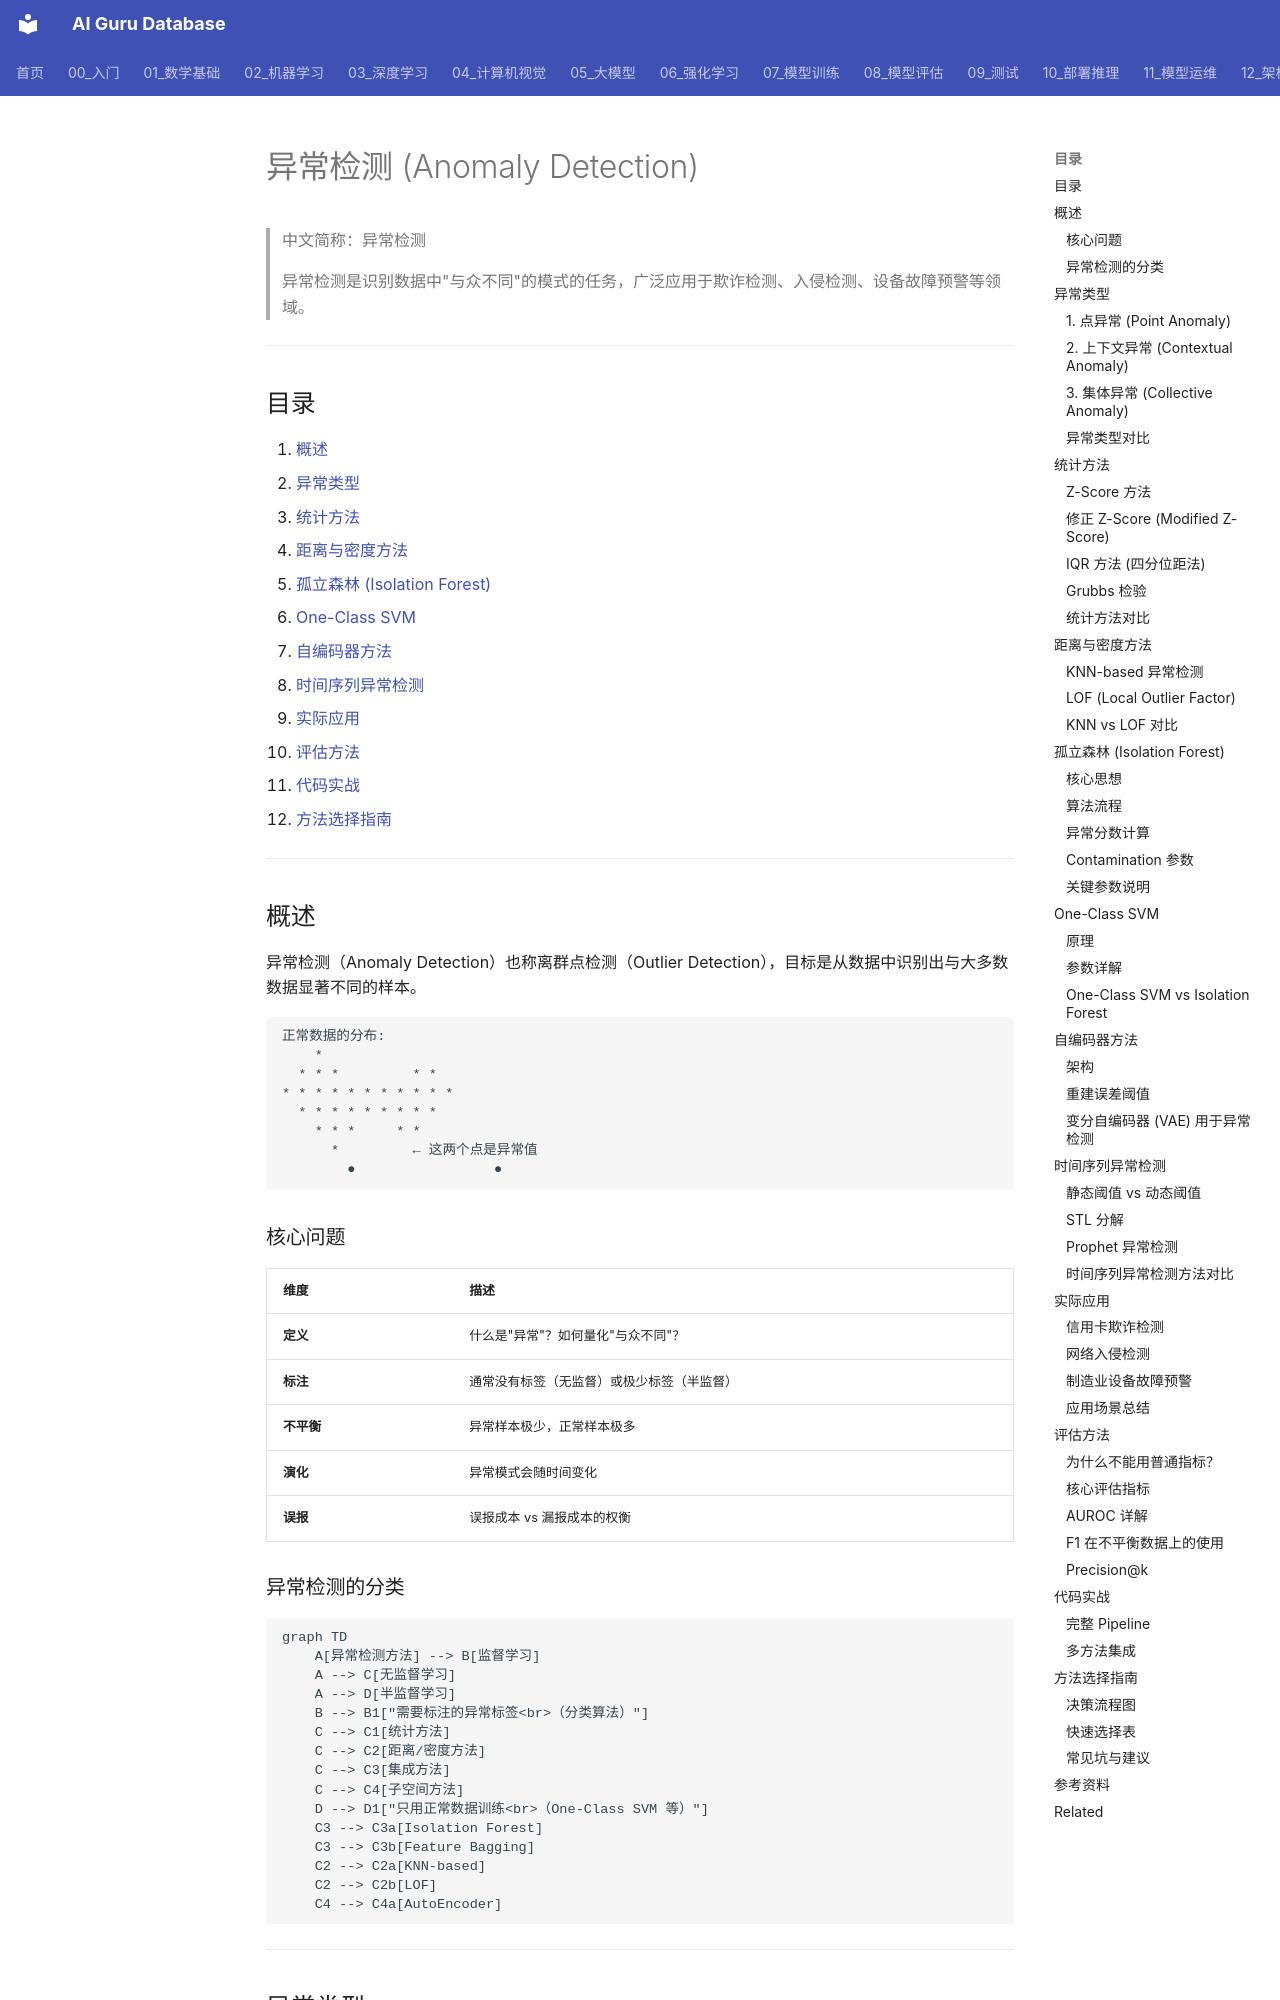

repository: ai-guru-global/ai-guru-database · page: 02_机器学习/08_异常检测/01_异常检测/index.html · generator: mkdocs

---
title: '异常检测 (Anomaly Detection)'
category: '02-machine-learning-anomaly-detection'
tags: ["machine-learning", "supervised", "unsupervised"]
summary: '> 异常检测是识别数据中"与众不同"的模式的任务，广泛应用于欺诈检测、入侵检测、设备故障预警等领域。'
created: '2026-05-31'
updated: '2026-05-31'
tier: supporting
aliases:
  - "Anomaly Detection"
  - Anomaly_Detection
sources: []

name_zh: "异常检测"
---
# 异常检测 (Anomaly Detection)

> 中文简称：异常检测

> 异常检测是识别数据中"与众不同"的模式的任务，广泛应用于欺诈检测、入侵检测、设备故障预警等领域。

---

## 目录

1. [概述](#概述)
2. [异常类型](#异常类型)
3. [统计方法](#统计方法)
4. [距离与密度方法](#距离与密度方法)
5. [孤立森林 (Isolation Forest)](#孤立森林-isolation-forest)
6. [One-Class SVM](#one-class-svm)
7. [自编码器方法](#自编码器方法)
8. [时间序列异常检测](#时间序列异常检测)
9. [实际应用](#实际应用)
10. [评估方法](#评估方法)
11. [代码实战](#代码实战)
12. [方法选择指南](#方法选择指南)

---

## 概述

异常检测（Anomaly Detection）也称离群点检测（Outlier Detection），目标是从数据中识别出与大多数数据显著不同的样本。

```
正常数据的分布:
    *
  * * *         * *
* * * * * * * * * * *
  * * * * * * * * *
    * * *     * *
      *         ← 这两个点是异常值
        ●                 ●
```

### 核心问题

| 维度 | 描述 |
|------|------|
| **定义** | 什么是"异常"？如何量化"与众不同"？ |
| **标注** | 通常没有标签（无监督）或极少标签（半监督） |
| **不平衡** | 异常样本极少，正常样本极多 |
| **演化** | 异常模式会随时间变化 |
| **误报** | 误报成本 vs 漏报成本的权衡 |

### 异常检测的分类

```mermaid
graph TD
    A[异常检测方法] --> B[监督学习]
    A --> C[无监督学习]
    A --> D[半监督学习]
    B --> B1["需要标注的异常标签<br>（分类算法）"]
    C --> C1[统计方法]
    C --> C2[距离/密度方法]
    C --> C3[集成方法]
    C --> C4[子空间方法]
    D --> D1["只用正常数据训练<br>（One-Class SVM 等）"]
    C3 --> C3a[Isolation Forest]
    C3 --> C3b[Feature Bagging]
    C2 --> C2a[KNN-based]
    C2 --> C2b[LOF]
    C4 --> C4a[AutoEncoder]
```

---

## 异常类型

### 1. 点异常 (Point Anomaly)

单个数据点相对于整体数据分布是异常的。

```
例子：体温测量
正常: 36.5°C, 36.8°C, 37.0°C, 36.6°C
异常: 41.2°C ← 单个极端值
```

### 2. 上下文异常 (Contextual Anomaly)

数据点在特定上下文中是异常的，但在其他上下文中是正常的。

```
例子：温度
夏天 35°C → 正常 ✅
冬天 35°C → 异常 ❌（上下文是"冬天"）

例子：CPU 使用率
工作日 90% → 正常 ✅
凌晨3点 90% → 异常 ❌（上下文是"凌晨"）
```
